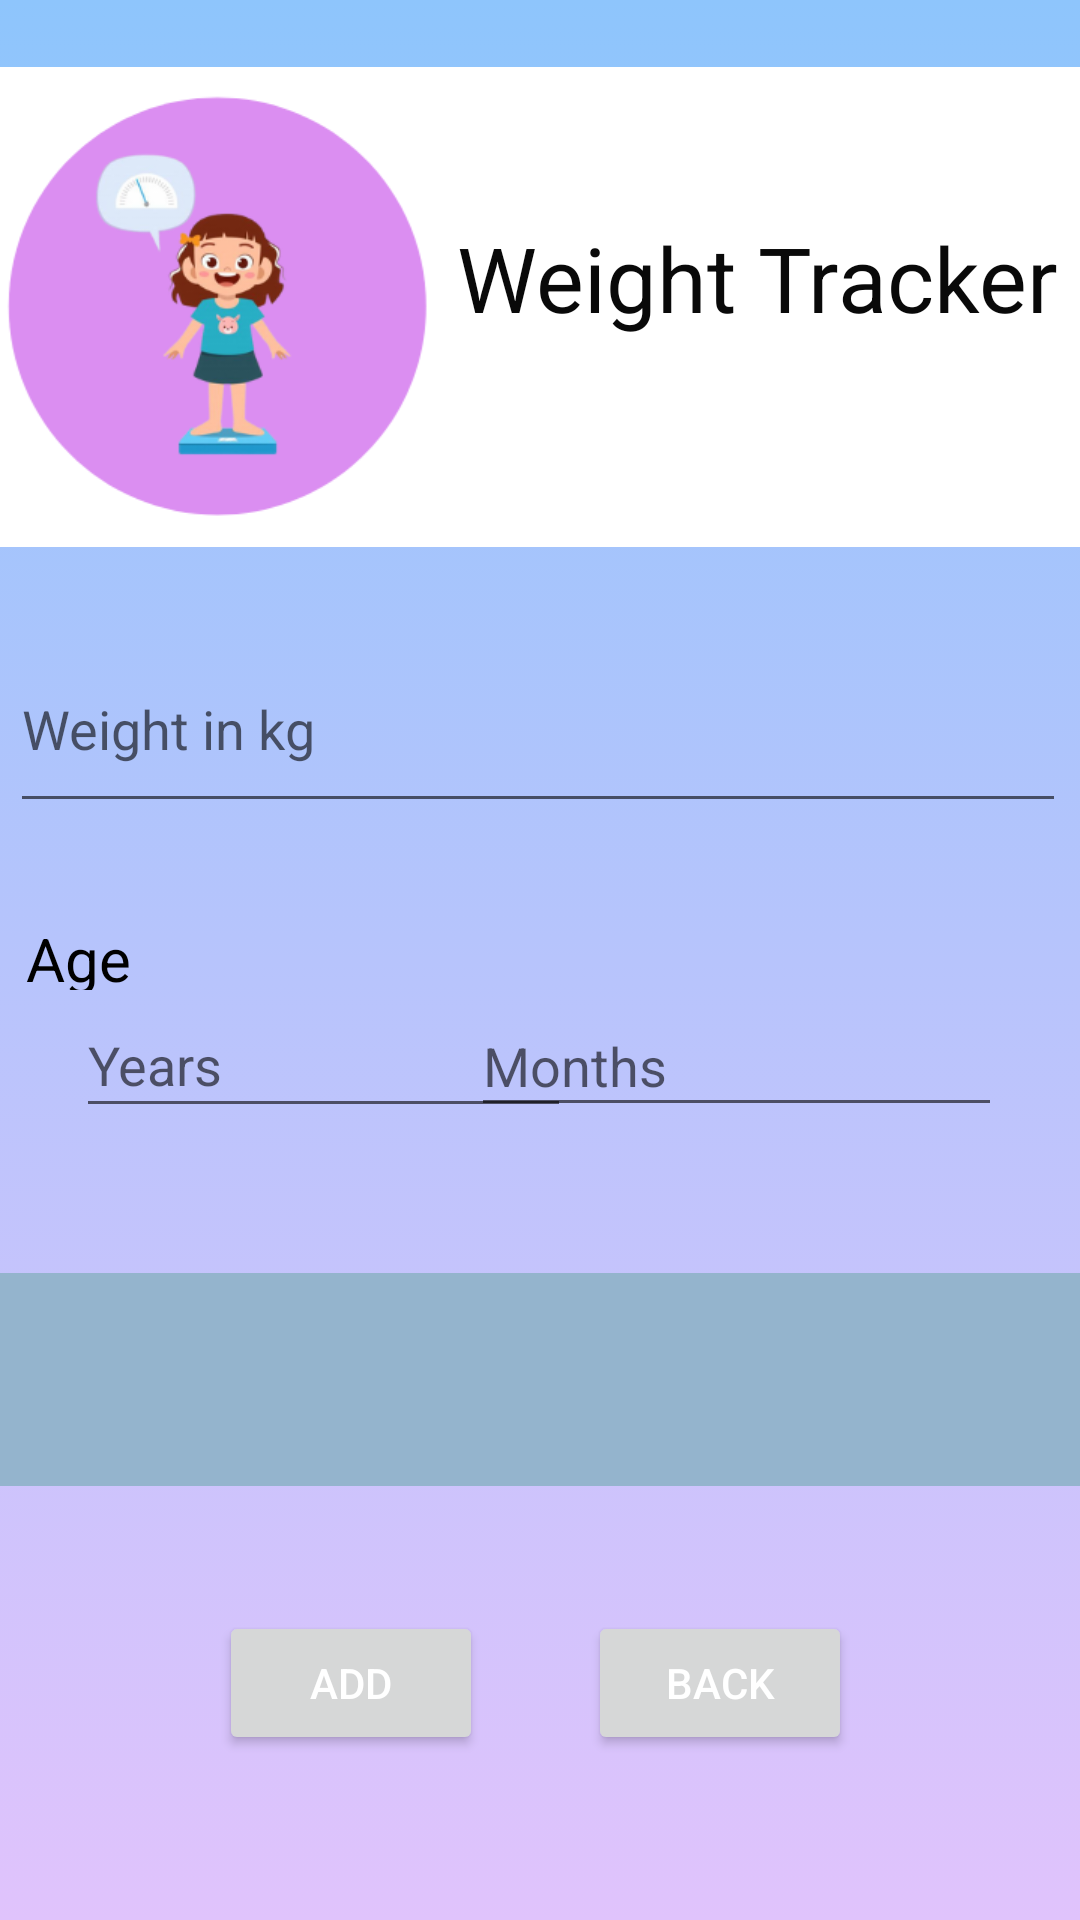

Layout XML and referenced resources for this Android screen:
<!-- AndroidManifest.xml: application theme Theme.BabyCare -->
<!-- res/layout/activity_weight_tracker.xml -->
<?xml version="1.0" encoding="utf-8"?>
<androidx.constraintlayout.widget.ConstraintLayout xmlns:android="http://schemas.android.com/apk/res/android"
    xmlns:app="http://schemas.android.com/apk/res-auto"
    xmlns:tools="http://schemas.android.com/tools"
    android:layout_width="match_parent"
    android:layout_height="match_parent"
    tools:context=".WeightTrackerActivity"
    android:background="@drawable/gradient_background">

    <LinearLayout
        android:id="@+id/linearLayout3"
        android:layout_width="match_parent"
        android:layout_height="wrap_content"
        android:orientation="vertical"
        android:layout_marginTop="10dp"
        app:layout_constraintBottom_toBottomOf="parent"
        app:layout_constraintEnd_toEndOf="parent"
        app:layout_constraintHorizontal_bias="0.0"
        app:layout_constraintStart_toStartOf="parent"
        app:layout_constraintTop_toTopOf="parent"
        app:layout_constraintVertical_bias="0.026">

        <LinearLayout
            android:layout_width="match_parent"
            android:layout_height="match_parent"
            android:orientation="horizontal"
            android:background="@color/white">

            <ImageView
                android:id="@+id/imageView6"
                android:layout_width="wrap_content"
                android:layout_height="160dp"
                android:layout_weight="1"
                android:contentDescription="@string/todo"
                app:srcCompat="@drawable/weight" />

            <LinearLayout
                android:layout_width="match_parent"
                android:layout_height="wrap_content"
                android:layout_weight="1"
                android:orientation="vertical">

                <TextView
                    android:id="@+id/textView9"
                    android:layout_width="match_parent"
                    android:layout_height="160dp"
                    android:paddingTop="50dp"
                    android:text="Weight Tracker"
                    android:textAlignment="center"
                    android:textColor="#090909"
                    android:textSize="30sp" />

            </LinearLayout>
        </LinearLayout>

    </LinearLayout>

    <Button
        android:id="@+id/btn_weight_add"
        android:layout_width="wrap_content"
        android:layout_height="wrap_content"
        android:layout_marginStart="72dp"
        android:text="@string/add"
        android:textColor="#FFFFFF"
        app:layout_constraintBottom_toBottomOf="parent"
        app:layout_constraintEnd_toStartOf="@+id/btn_weight_back"
        app:layout_constraintHorizontal_bias="0.03"
        app:layout_constraintStart_toStartOf="parent"
        app:layout_constraintTop_toTopOf="parent"
        app:layout_constraintVertical_bias="0.907" />

    <Button
        android:id="@+id/btn_weight_back"
        android:layout_width="wrap_content"
        android:layout_height="wrap_content"
        android:layout_marginEnd="76dp"
        android:text="@string/back"
        android:textColor="#FFFFFF"
        app:layout_constraintBottom_toBottomOf="parent"
        app:layout_constraintEnd_toEndOf="parent"
        app:layout_constraintTop_toTopOf="parent"
        app:layout_constraintVertical_bias="0.907" />

    <TextView
        android:id="@+id/text_weight_comment"
        android:layout_width="412dp"
        android:layout_height="71dp"
        android:background="#94B4CD"
        app:layout_constraintBottom_toBottomOf="parent"
        app:layout_constraintEnd_toEndOf="parent"
        app:layout_constraintHorizontal_bias="0.493"
        app:layout_constraintStart_toStartOf="parent"
        app:layout_constraintTop_toTopOf="parent"
        app:layout_constraintVertical_bias="0.746" />

    <TextView
        android:id="@+id/textView13"
        android:layout_width="343dp"
        android:layout_height="24dp"
        android:text="Age"
        android:textColor="#000000"
        android:textSize="20dp"
        app:layout_constraintBottom_toTopOf="@+id/text_weight_comment"
        app:layout_constraintEnd_toEndOf="parent"
        app:layout_constraintHorizontal_bias="0.514"
        app:layout_constraintStart_toStartOf="parent"
        app:layout_constraintTop_toBottomOf="@+id/editTxt_weight"
        app:layout_constraintVertical_bias="0.251" />

    <EditText
        android:id="@+id/editText_weight_years"
        android:layout_width="165dp"
        android:layout_height="45dp"
        android:layout_marginTop="1dp"
        android:ems="10"
        android:inputType="number"
        android:hint="Years"
        app:layout_constraintBottom_toTopOf="@+id/text_weight_comment"
        app:layout_constraintEnd_toEndOf="parent"
        app:layout_constraintHorizontal_bias="0.13"
        app:layout_constraintStart_toStartOf="parent"
        app:layout_constraintTop_toBottomOf="@+id/textView13"
        app:layout_constraintVertical_bias="0.0" />

    <EditText
        android:id="@+id/editText_weight_months"
        android:layout_width="177dp"
        android:layout_height="44dp"
        android:ems="10"
        android:inputType="number"
        android:hint="Months"
        app:layout_constraintBottom_toTopOf="@+id/text_weight_comment"
        app:layout_constraintEnd_toEndOf="parent"
        app:layout_constraintHorizontal_bias="0.858"
        app:layout_constraintStart_toStartOf="parent"
        app:layout_constraintTop_toBottomOf="@+id/textView13"
        app:layout_constraintVertical_bias="0.03" />

    <EditText
        android:id="@+id/editTxt_weight"
        android:layout_width="352dp"
        android:layout_height="66dp"
        android:ems="10"
        android:inputType="numberDecimal"
        android:hint="Weight in kg"
        app:layout_constraintBottom_toTopOf="@+id/text_weight_comment"
        app:layout_constraintEnd_toEndOf="parent"
        app:layout_constraintHorizontal_bias="0.415"
        app:layout_constraintStart_toStartOf="parent"
        app:layout_constraintTop_toTopOf="parent"
        app:layout_constraintVertical_bias="0.581" />




</androidx.constraintlayout.widget.ConstraintLayout>
<!-- resources referenced by this layout -->
<resources>
  <color name="white">#FFFFFFFF</color>
  <!-- drawable gradient_background (drawable) -->
  <?xml version="1.0" encoding="utf-8"?>
  <selector xmlns:android="http://schemas.android.com/apk/res/android">
  
      <item>
          <shape>
              <gradient android:angle="90"
                  android:startColor = "#e0c3fc"
                  android:endColor="#8ec5fc"
                  android:type="linear"/>
          </shape>
      </item>
  
  </selector>
  <!-- drawable weight: png bitmap (drawable, 34876 bytes) -->
  <string name="add">Add</string>
  <string name="back">Back</string>
  <string name="todo">TODO</string>
  <style name="Theme.BabyCare" parent="Theme.MaterialComponents.DayNight.DarkActionBar">
          
          <item name="colorPrimary">@color/purple_500</item>
          <item name="colorPrimaryVariant">@color/purple_700</item>
          <item name="colorOnPrimary">@color/white</item>
          
          <item name="colorSecondary">@color/teal_200</item>
          <item name="colorSecondaryVariant">@color/teal_700</item>
          <item name="colorOnSecondary">@color/black</item>
          
          <item name="android:statusBarColor" tools:targetApi="l">?attr/colorPrimaryVariant</item>
          
      </style>
  <color name="purple_500">#9960E9</color>
  <color name="purple_700">#182D9E</color>
  <color name="teal_200">#FF03DAC5</color>
  <color name="teal_700">#FF018786</color>
  <color name="black">#FF000000</color>
</resources>
